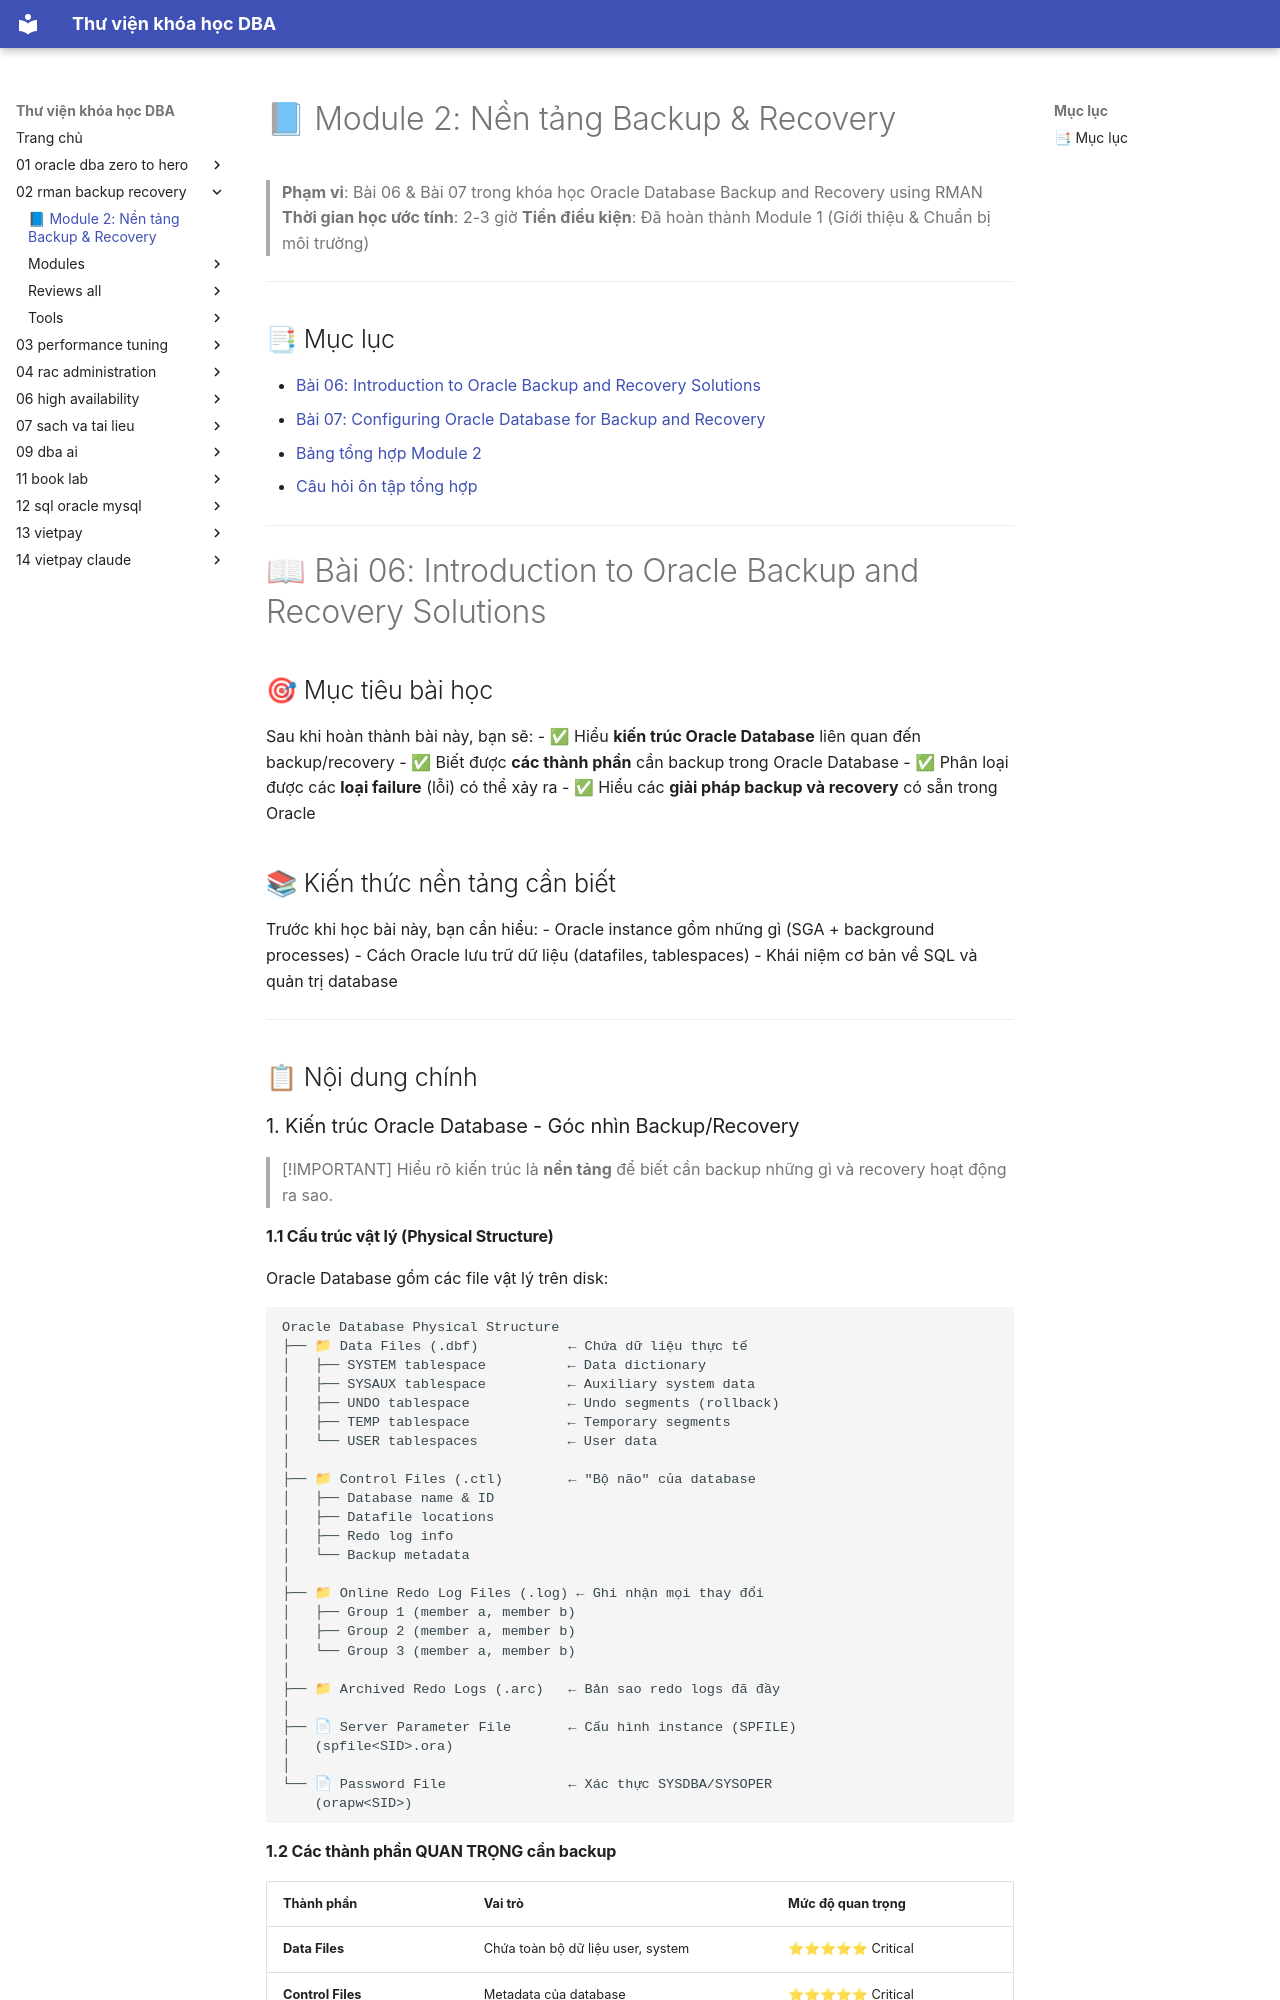

repository: quochuyag/MkDocs_local · page: 02-rman-backup-recovery/module2-guide/index.html · generator: mkdocs

---
title: '📘 Module 2: Nền tảng Backup & Recovery'
course: 02-rman-backup-recovery
source: Oracle-Database-Backup-and-Recovery-using-RMAN/module2_guide.md
---

# 📘 Module 2: Nền tảng Backup & Recovery

> **Phạm vi**: Bài 06 & Bài 07 trong khóa học Oracle Database Backup and Recovery using RMAN
> **Thời gian học ước tính**: 2-3 giờ
> **Tiền điều kiện**: Đã hoàn thành Module 1 (Giới thiệu & Chuẩn bị môi trường)

---

## 📑 Mục lục

- [Bài 06: Introduction to Oracle Backup and Recovery Solutions](#-bài-06-introduction-to-oracle-backup-and-recovery-solutions)
- [Bài 07: Configuring Oracle Database for Backup and Recovery](#-bài-07-configuring-oracle-database-for-backup-and-recovery)
- [Bảng tổng hợp Module 2](#-bảng-tổng-hợp-module-2)
- [Câu hỏi ôn tập tổng hợp](#-câu-hỏi-ôn-tập-tổng-hợp)

---

# 📖 Bài 06: Introduction to Oracle Backup and Recovery Solutions

## 🎯 Mục tiêu bài học
Sau khi hoàn thành bài này, bạn sẽ:
- ✅ Hiểu **kiến trúc Oracle Database** liên quan đến backup/recovery
- ✅ Biết được **các thành phần** cần backup trong Oracle Database
- ✅ Phân loại được các **loại failure** (lỗi) có thể xảy ra
- ✅ Hiểu các **giải pháp backup và recovery** có sẵn trong Oracle

## 📚 Kiến thức nền tảng cần biết

Trước khi học bài này, bạn cần hiểu:
- Oracle instance gồm những gì (SGA + background processes)
- Cách Oracle lưu trữ dữ liệu (datafiles, tablespaces)
- Khái niệm cơ bản về SQL và quản trị database

---

## 📋 Nội dung chính

### 1. Kiến trúc Oracle Database - Góc nhìn Backup/Recovery

> [!IMPORTANT]
> Hiểu rõ kiến trúc là **nền tảng** để biết cần backup những gì và recovery hoạt động ra sao.

#### 1.1 Cấu trúc vật lý (Physical Structure)

Oracle Database gồm các file vật lý trên disk:

```
Oracle Database Physical Structure
├── 📁 Data Files (.dbf)           ← Chứa dữ liệu thực tế
│   ├── SYSTEM tablespace          ← Data dictionary
│   ├── SYSAUX tablespace          ← Auxiliary system data
│   ├── UNDO tablespace            ← Undo segments (rollback)
│   ├── TEMP tablespace            ← Temporary segments
│   └── USER tablespaces           ← User data
│
├── 📁 Control Files (.ctl)        ← "Bộ não" của database
│   ├── Database name & ID
│   ├── Datafile locations
│   ├── Redo log info
│   └── Backup metadata
│
├── 📁 Online Redo Log Files (.log) ← Ghi nhận mọi thay đổi
│   ├── Group 1 (member a, member b)
│   ├── Group 2 (member a, member b)
│   └── Group 3 (member a, member b)
│
├── 📁 Archived Redo Logs (.arc)   ← Bản sao redo logs đã đầy
│
├── 📄 Server Parameter File       ← Cấu hình instance (SPFILE)
│   (spfile<SID>.ora)
│
└── 📄 Password File               ← Xác thực SYSDBA/SYSOPER
    (orapw<SID>)
```
